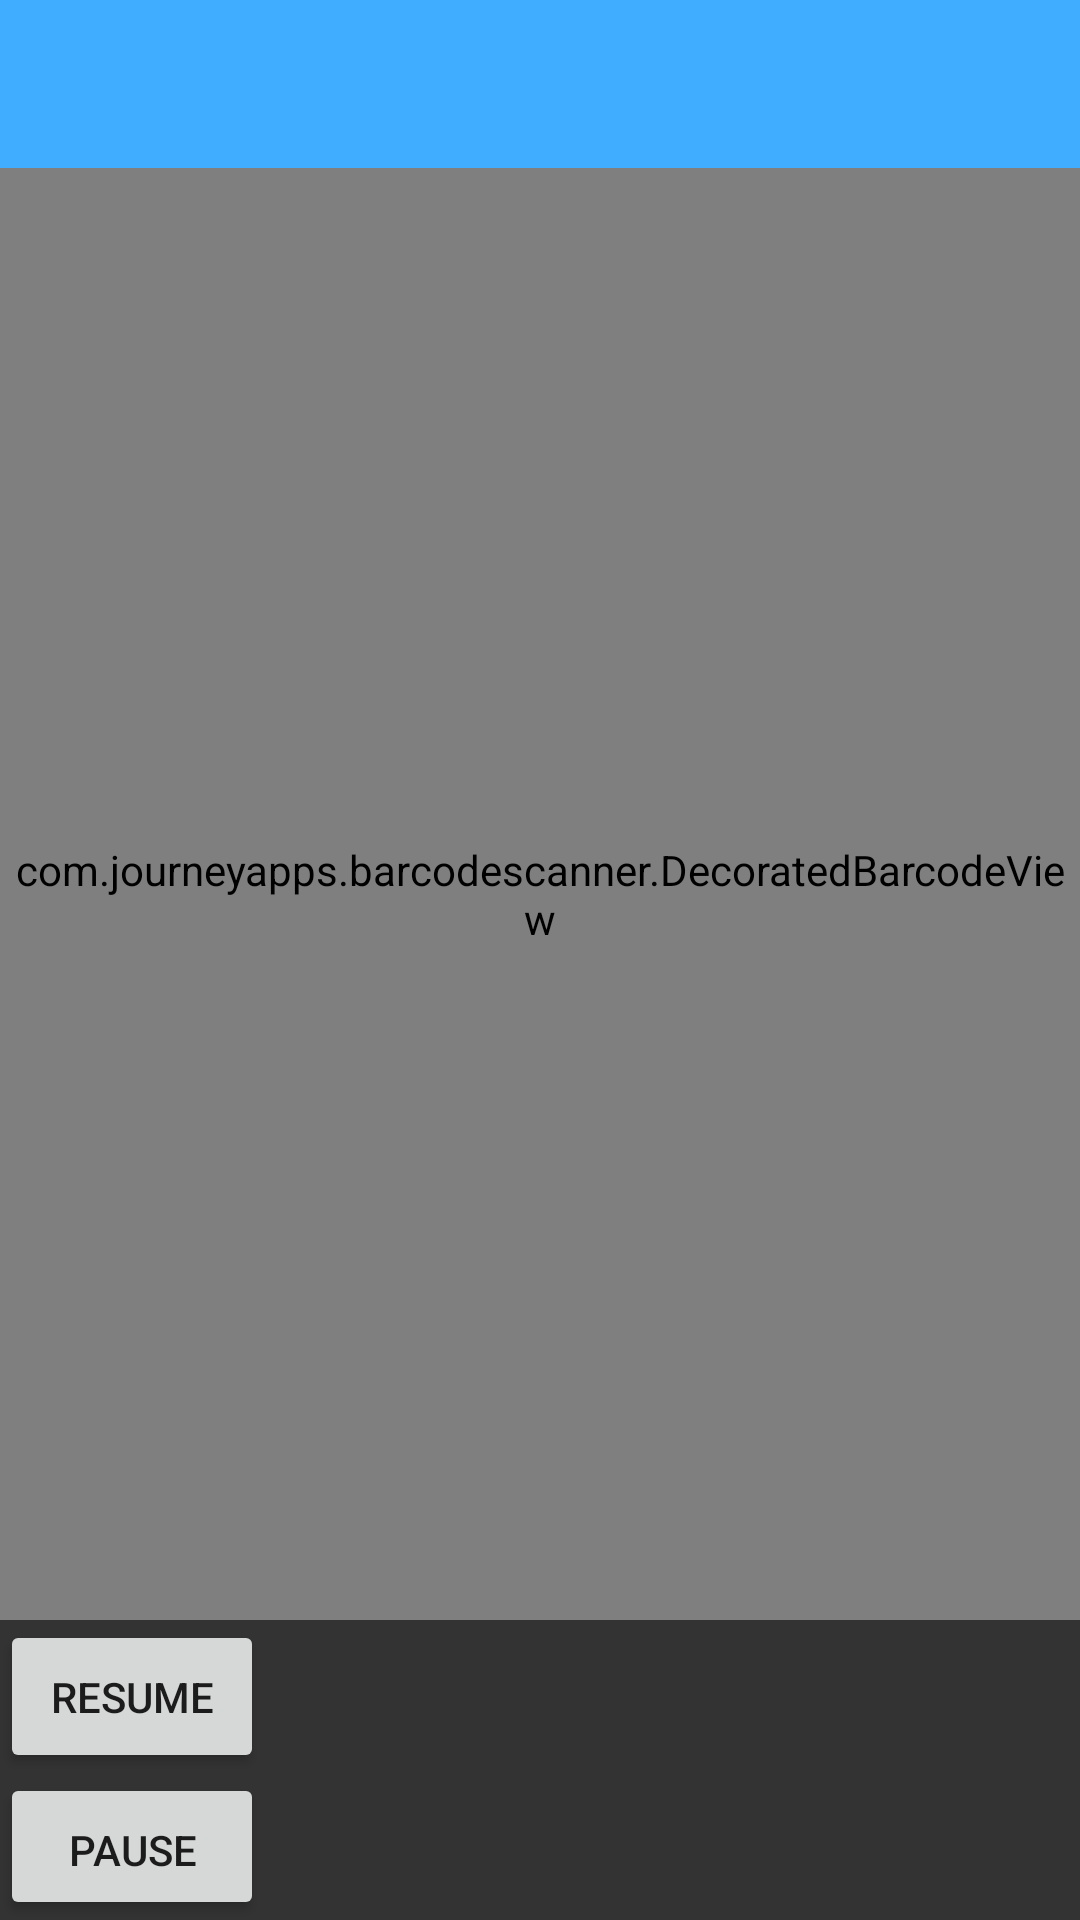

Layout XML and referenced resources for this Android screen:
<!-- AndroidManifest.xml: application theme AppTheme -->
<!-- res/layout/capture_appcompat.xml -->
<?xml version="1.0" encoding="UTF-8"?>
<RelativeLayout xmlns:android="http://schemas.android.com/apk/res/android"
        xmlns:tools="http://schemas.android.com/tools"
        xmlns:app="http://schemas.android.com/apk/res-auto"
        android:orientation="vertical"
        android:layout_width="match_parent"
        android:layout_height="match_parent">



    <android.support.design.widget.AppBarLayout
        android:id="@+id/capture_app_bar_layout"
        android:layout_width="match_parent"
        android:layout_height="wrap_content"
        android:theme="@style/AppTheme.AppBarOverlay">

        <android.support.v7.widget.Toolbar
            android:id="@+id/capture_toolbar"
            android:layout_height="wrap_content"
            android:layout_width="match_parent"
            android:minHeight="?attr/actionBarSize"
            android:background="?attr/colorPrimary"
            android:layout_alignParentTop="true"
            android:layout_alignParentLeft="true"
            app:theme="@style/ThemeOverlay.AppCompat.ActionBar"/>

    </android.support.design.widget.AppBarLayout>


    <com.journeyapps.barcodescanner.DecoratedBarcodeView
        android:id="@+id/zxing_barcode_scanner"
        android:layout_width="match_parent"
        android:layout_height="0dp"
        android:layout_below="@+id/capture_app_bar_layout"
        android:layout_above="@+id/buttonsLayout"
        app:zxing_use_texture_view="true"
        />


    <RelativeLayout
        android:layout_width="match_parent"
        android:layout_height="100dp"
        android:id="@+id/buttonsLayout"
        android:layout_alignParentBottom="true"
        android:layout_alignParentLeft="true"
        android:layout_alignParentStart="true"
        android:background="#333333">

        <Button
            android:padding="16dp"
            android:id="@+id/resume_button"
            android:layout_width="88dp"
            android:layout_height="wrap_content"
            android:text="Resume"
            android:onClick="resume"
            />
        <Button
            android:padding="16dp"
            android:id="@+id/pause_button"
            android:layout_width="88dp"
            android:layout_height="wrap_content"
            android:text="Pause"
            android:onClick="pause"
            android:layout_below="@+id/resume_button"/>

        <View
            android:layout_width="0dp"
            android:layout_height="match_parent"
            android:layout_centerHorizontal="true"
            android:id="@+id/centerHorizont" />

        <ImageView
            android:padding="8dp"
            android:layout_width="wrap_content"
            android:layout_height="match_parent"
            android:layout_alignParentBottom="true"
            android:layout_alignParentRight="true"
            android:layout_alignParentEnd="true"
            android:layout_alignTop="@id/resume_button"
            android:id="@+id/barcodePreview" />


    </RelativeLayout>



</RelativeLayout>
<!-- resources referenced by this layout -->
<resources>
  <style name="AppTheme.AppBarOverlay" parent="ThemeOverlay.AppCompat.Dark.ActionBar" />
  <style name="AppTheme" parent="Theme.AppCompat.Light.NoActionBar">
          
          <item name="colorPrimary">@color/colorPrimary</item>
          <item name="colorPrimaryDark">@color/colorPrimaryDark</item>
          <item name="colorAccent">@color/colorAccent</item>
      </style>
  <color name="colorPrimary">#41ADFF</color>
  <color name="colorPrimaryDark">#0A6AB2</color>
  <color name="colorAccent">#FFB341</color>
</resources>
